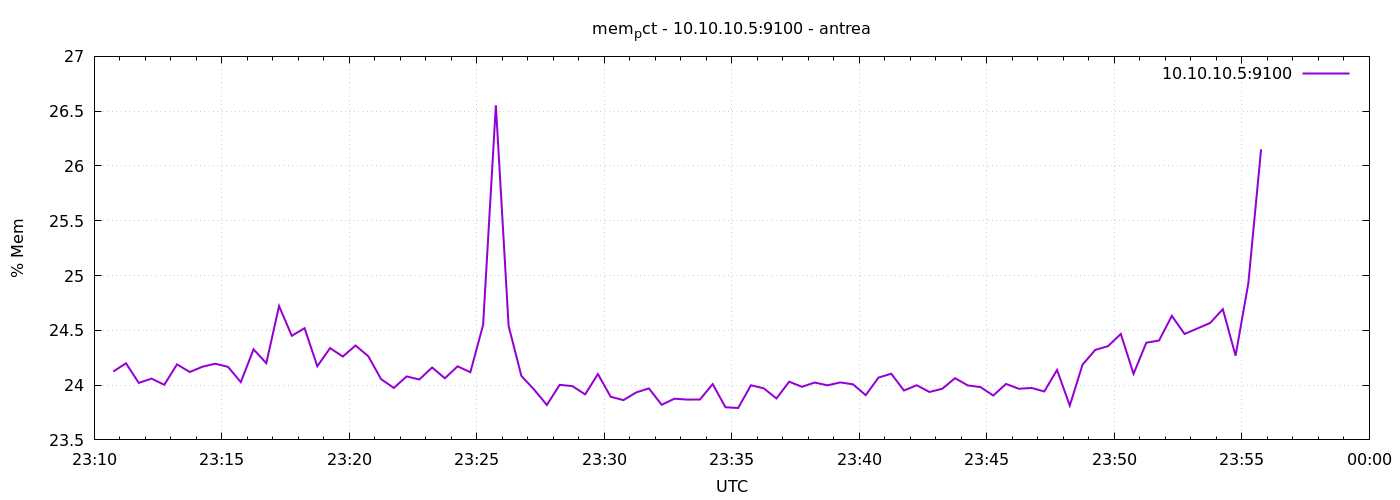

Values plotted in this chart, from the file beside it:
1777331445	24.124409598052853
1777331475	24.2
1777331505	24.02
1777331535	24.06
1777331565	24
1777331595	24.19
1777331625	24.12
1777331655	24.17
1777331685	24.2
1777331715	24.17
1777331745	24.03
1777331775	24.33
1777331805	24.2
1777331835	24.72
1777331865	24.45
1777331895	24.52
1777331925	24.17
1777331955	24.34
1777331985	24.26
1777332015	24.36
1777332045	24.26
1777332075	24.05
1777332105	23.97
1777332135	24.08
1777332165	24.05
1777332195	24.16
1777332225	24.06
1777332255	24.17
1777332285	24.12
1777332315	24.55
1777332345	26.55
1777332375	24.54
1777332405	24.08
1777332435	23.96
1777332465	23.82
1777332495	24
1777332525	23.99
1777332555	23.92
1777332585	24.1
1777332615	23.89
1777332645	23.86
1777332675	23.93
1777332705	23.97
1777332735	23.82
1777332765	23.88
1777332795	23.87
1777332825	23.87
1777332855	24.01
1777332885	23.8
1777332915	23.79
1777332945	24
1777332975	23.97
1777333005	23.88
1777333035	24.03
1777333065	23.98
1777333095	24.02
1777333125	24
1777333155	24.02
1777333185	24.01
1777333215	23.91
1777333245	24.07
... 30 more rows
